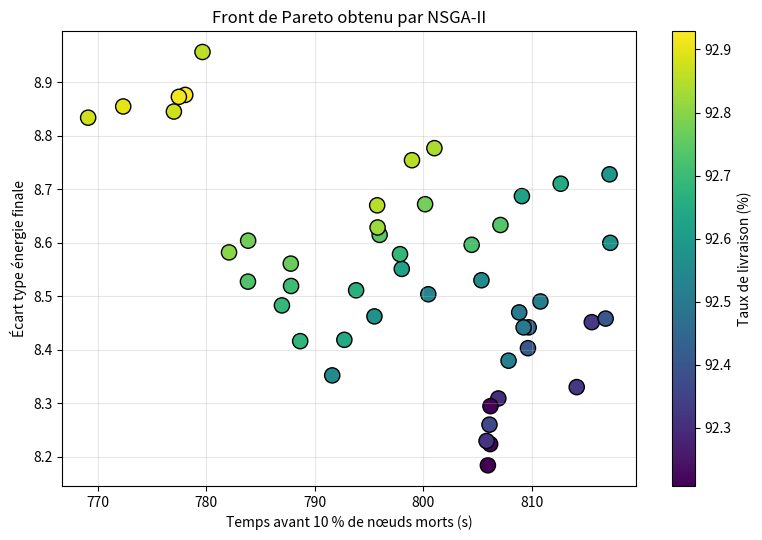

Here is the Python script that generated this plot:
import matplotlib.pyplot as plt

# # --- Données des points adaptées aux nouveaux axes ---
# voitures = {
#     'A': (90, 366.7, 'gray'),  
#     'B': (85, 233.3, 'gray'),
#     'C': (95, 286.7, 'gray'),
#     'D':(98,450,'red')
# }

# # Configuration des limites des axes
# plt.xlim(80, 100)
# plt.ylim(100, 500)

# # Tracé des points et de leurs labels
# for nom, (x, y, couleur) in voitures.items():
#     plt.scatter(x, y, marker='x', s=120, color=couleur, linewidths=2)
#     plt.text(x + 0.3, y, f' {nom}', fontsize=12, color='#333333', va='center')

# # Définition des graduations demandées
# plt.xticks(range(80, 101, 5), fontsize=13)
# plt.yticks(range(100, 501, 100), fontsize=13)

# # Légendes des axes
# plt.xlabel("Delivery ratio", fontsize=12, labelpad=8)
# plt.ylabel("Mort 10%", fontsize=12, labelpad=8)

# # Style de la grille en pointillés fins
# plt.grid(True, linestyle='--', color='#d3d3d3', linewidth=0.7)

# # Suppression des bordures supérieure et droite (Style épuré)
# ax = plt.gca()
# ax.spines['top'].set_visible(False)
# ax.spines['right'].set_visible(False)
# ax.spines['left'].set_linewidth(1.2)
# ax.spines['bottom'].set_linewidth(1.2)

plt.show()



import numpy as np
import matplotlib.pyplot as plt

F = np.array([
    [-778.04682612,  -92.92871371    ,8.87595764],
    [-805.97087259,  -92.20805564,    8.18417442],
    [-779.63786322,  -92.85585042,    8.95610728],
    [-769.08822488,  -92.87541103,    8.83345056],
    [-817.26589878,  -92.57240691,    8.59968   ],
    [-772.32181059,  -92.89971416,    8.85438817],
    [-801.0360337 ,  -92.83786163,    8.77650784],
    [-806.9337376 ,  -92.29898732,    8.30901076],
    [-806.11711834,  -92.36811594,    8.26012382],
    [-806.1803659 ,  -92.21404139,    8.22378725],
    [-791.60749306,  -92.54943817,    8.35212127],
    [-809.73680084,  -92.42955197,    8.44182901],
    [-782.08710648,  -92.80465493,    8.58185337],
    [-812.68846448,  -92.64372435,    8.71012366],
    [-804.47357759,  -92.72244278,    8.59599592],
    [-809.26598019,  -92.50079625,    8.44175156],
    [-786.96635037,  -92.6875    ,    8.48284463],
    [-807.87739781,  -92.51860898,    8.3796077 ],
    [-788.65255343,  -92.67827899,    8.41604263],
    [-776.99783853,  -92.87397293,    8.84489633],
    [-793.81102785,  -92.66499336,    8.51105608],
    [-815.55691963,  -92.33409611,    8.45152383],
    [-795.98131467,  -92.74050931,    8.61452658],
    [-814.16751668,  -92.33105978,    8.33021268],
    [-817.19602948,  -92.5922759 ,    8.72765254],
    [-798.02405361,  -92.62372164,    8.55098168],
    [-792.72628142,  -92.64275364,    8.41853845],
    [-805.84832655,  -92.31996288,    8.22962269],
    [-783.84886259,  -92.77079593,    8.60371537],
    [-800.17786596,  -92.77650379,    8.67182248],
    [-810.81462953,  -92.51645452,    8.49015526],
    [-816.83590893,  -92.40241702,    8.45821088],
    [-787.78179087,  -92.76384613,    8.56084232],
    [-798.96707972,  -92.85271638,    8.75401285],
    [-809.66751502,  -92.40276053,    8.40293605],
    [-805.37568572,  -92.55620025,    8.52980611],
    [-777.45897517,  -92.91317203,    8.8723339 ],
    [-787.80933936,  -92.70201119,    8.51909201],
    [-809.1094179 ,  -92.62434197,    8.68691328],
    [-795.50263582,  -92.57284271,    8.46229661],
    [-797.86292337,  -92.68586896,    8.57853665],
    [-807.12846264,  -92.73583808,    8.63299595],
    [-800.47045455,  -92.53565258,    8.50364224],
    [-795.75604009,  -92.85250162,    8.6697371 ],
    [-795.79413353,  -92.82042191,    8.62837447],
    [-806.20654724,  -92.21223543,    8.2946839 ],
    [-783.832332  ,  -92.73118537,    8.52722573],
    [-808.85960934,  -92.50159171,    8.46973748]
])

life = -F[:, 0]
delivery = -F[:, 1]
std_bat = F[:, 2]

plt.figure(figsize=(8, 5.5))

sc = plt.scatter(
    life,
    std_bat,
    c=delivery,
    s=120,
    edgecolors="black"
)

# for i, (x, y) in enumerate(zip(life, std_bat)):
#     plt.annotate(
#         "A" if i==4 else "",
#         (x, y),
#         textcoords="offset points",
#         xytext=(6, 6),
#         fontsize=10
#     )

plt.xlabel("Temps avant 10 % de nœuds morts (s)")
plt.ylabel("Écart type énergie finale")
plt.title("Front de Pareto obtenu par NSGA-II")
plt.grid(True, alpha=0.3)

cbar = plt.colorbar(sc)
cbar.set_label("Taux de livraison (%)")

plt.tight_layout()
plt.savefig("front_pareto_tipe.pdf", bbox_inches="tight")
plt.show()
